Dataset: crackdata (GitHub, TianjieZhang1993/RCCD). Classes: alligator cracking, block cracks, longitudinal cracks, transverse cracks.

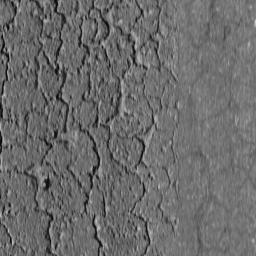
Label: alligator cracking

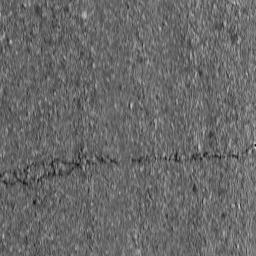
Label: transverse cracks

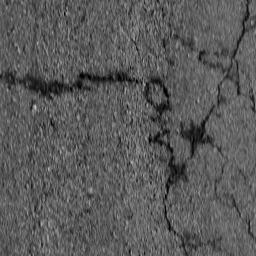
Label: block cracks

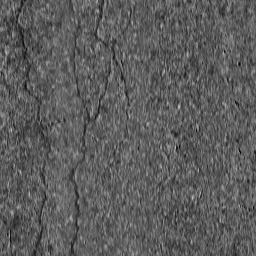
Label: longitudinal cracks

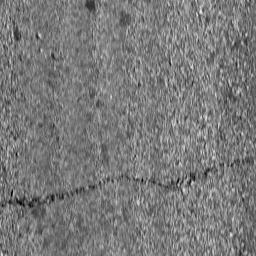
Label: transverse cracks

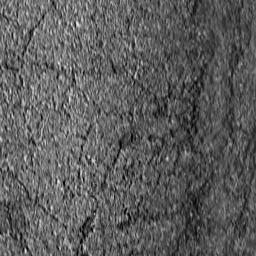
Label: alligator cracking
